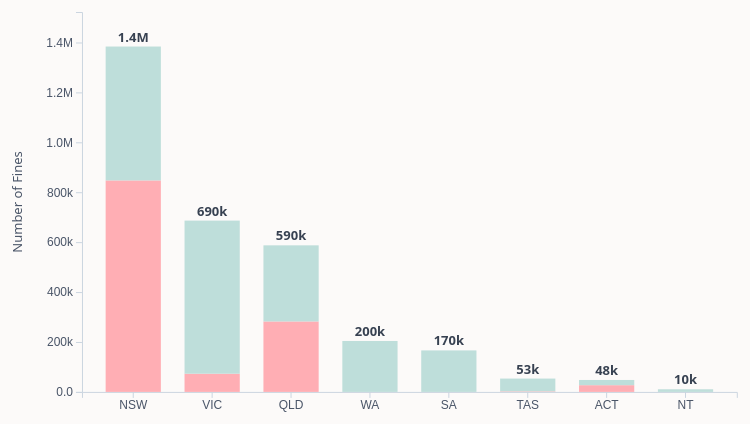
D3 v7 page, settled after 480 driven frames (8 s of simulated time); the page loaded 1 data file(s).


        // Add loading state to navigation buttons
        document.querySelector('.back-btn').addEventListener('click', function(e) {
            this.classList.add('loading');
        });
        document.querySelector('.next-btn').addEventListener('click', function(e) {
            this.classList.add('loading');
        });
    
// ── js/q4.js
/**
 * Q4: Stacked Bar Chart - Fine Detection Methods by Jurisdiction
 * 
 * DATA GOVERNANCE:
 * - Source: Q4_Camera_vs_police_fines_by_jurisdiction.csv
 * - Data represents aggregated, anonymized traffic enforcement statistics
 * - No personal identifiable information (PII) included
 * - Data used with proper consent for academic research purposes
 * - Storage: Local CSV file, version controlled in Git
 * - Lineage: Sourced from government open data portals (2024)
 * - Security: Public data, no encryption required
 * - Compliance: Follows Australian Privacy Principles (APP)
 * 
 * METADATA:
 * - JURISDICTION: Australian state/territory code (categorical)
 * - Camera issued fines: Count of camera-detected violations (numeric, ≥0)
 * - Police issued fines: Count of police-issued violations (numeric, ≥0)
 * - Total: Sum of camera + police fines (derived field)
 * 
 * BIG IDEA:
 * "Camera-based enforcement dominates in high-population states,
 *  revealing Australia's shift toward automated traffic monitoring."
 */

let allData = [];
let filteredData = [];
let svg, chartGroup, xScale, yScale, colorScale;
let tooltip;
let initialized = false;
let stackMode = 'absolute'; // 'absolute' or 'proportional'
let animationComplete = false;

// Configuration
const config = {
    margin: { top: 40, right: 60, bottom: 80, left: 100 },
    height: 500
};

// Colors for detection methods (categorical color scheme)
const colors = {
    'camera': '#FFAEB4',  // Watermelon - Camera issued fines
    'police': '#BEDEDA'   // Mint - Police issued fines
};

// Stack keys in order (bottom to top)
const stackKeys = ['camera', 'police'];

// Load and process data
async function loadData() {
    try {
        const csvData = await d3.csv('data/Q4_Camera_vs_police_fines_by_jurisdiction.csv');
        
        // Transform data for d3.stack() - keys must match stackKeys array
        allData = csvData.map(d => ({
            jurisdiction: d.JURISDICTION,
            camera: +d['Camera issued fines'] || 0,  // Ensure numeric, default to 0
            police: +d['Police issued fines'] || 0,
            total: (+d['Camera issued fines'] || 0) + (+d['Police issued fines'] || 0)
        }));

        // Sort by total fines descending (storytelling: biggest impact first)
        allData.sort((a, b) => b.total - a.total);
        filteredData = [...allData];

        console.log('Q4 Data loaded:', allData);
        setupFilters();
        setupStackModeToggle();
        createChart();
    } catch (error) {
        console.error('Error loading data:', error);
    }
}

// Setup stack mode toggle (absolute vs proportional)
function setupStackModeToggle() {
    // Create toggle buttons in the controls
    const controlsHeader = document.querySelector('.controls-header');
    
    // Check if toggle already exists
    if (document.getElementById('stack-mode-toggle')) return;
    
    const toggleContainer = document.createElement('div');
    toggleContainer.id = 'stack-mode-toggle';
    toggleContainer.style.cssText = 'display: flex; gap: 8px; align-items: center; margin-left: auto;';
    
    toggleContainer.innerHTML = `
        <button class="stack-mode-btn active" data-mode="absolute">Absolute</button>
        <button class="stack-mode-btn" data-mode="proportional">Proportional</button>
    `;
    
    controlsHeader.appendChild(toggleContainer);
    
    // Add event listeners
    document.querySelectorAll('.stack-mode-btn').forEach(btn => {
        btn.addEventListener('click', function(e) {
            e.stopPropagation(); // Prevent triggering the filter toggle
            stackMode = this.dataset.mode;
            document.querySelectorAll('.stack-mode-btn').forEach(b => b.classList.remove('active'));
            this.classList.add('active');
            createChart();
        });
    });
}

// Setup filter controls
function setupFilters() {
    if (initialized) return;
    initialized = true;

    // Toggle filters
    const toggleArrow = document.getElementById('toggle-filters');
    const filtersContent = document.getElementById('filters-content');
    const controlsHeader = document.querySelector('.controls-header');
    
    controlsHeader.addEventListener('click', (e) => {
        e.preventDefault();
        e.stopPropagation();
        
        const isHidden = window.getComputedStyle(filtersContent).display === 'none';
        
        if (isHidden) {
            filtersContent.style.display = 'grid';
            toggleArrow.classList.add('open');
        } else {
            filtersContent.style.display = 'none';
            toggleArrow.classList.remove('open');
        }
    });

    // Jurisdiction checkboxes
    const checkboxes = document.querySelectorAll('.checkbox-label input[type="checkbox"]');
    checkboxes.forEach(checkbox => {
        checkbox.addEventListener('change', applyFilters);
    });

    // Select/Deselect all
    document.getElementById('select-all').addEventListener('click', (e) => {
        e.preventDefault();
        checkboxes.forEach(cb => cb.checked = true);
        applyFilters();
    });

    document.getElementById('deselect-all').addEventListener('click', (e) => {
        e.preventDefault();
        checkboxes.forEach(cb => cb.checked = false);
        applyFilters();
    });
}

function applyFilters() {
    // Get selected jurisdictions
    const selectedJurisdictions = Array.from(
        document.querySelectorAll('.checkbox-label input[type="checkbox"]:checked')
    ).map(cb => cb.value);

    // Filter data
    if (selectedJurisdictions.length === 0) {
        filteredData = [];
    } else {
        filteredData = allData.filter(d => selectedJurisdictions.includes(d.jurisdiction));
    }

    // Recreate chart with filtered data
    createChart();
    // Remove: renderInsightTiles(filteredData);
}

// Create the stacked bar chart
function createChart() {
    // Clear any existing chart
    d3.select('#chart').selectAll('*').remove();

    if (filteredData.length === 0) {
        d3.select('#chart')
            .append('div')
            .style('text-align', 'center')
            .style('padding', '40px')
            .style('color', '#6b7280')
            .text('No jurisdictions selected. Please select at least one jurisdiction from the filters.');
        // Move renderInsightTiles here, after legend (which is empty in this case)
        renderInsightTiles(filteredData);
        return;
    }

    // Get container width
    const container = document.getElementById('chart');
    
    // Ensure container is properly sized
    if (!container.clientWidth || container.clientWidth < 100) {
        // If container not ready, wait a bit and retry
        console.log('Container not ready, retrying...');
        setTimeout(createChart, 50);
        return;
    }
    
    const containerWidth = container.clientWidth;
    const width = containerWidth - config.margin.left - config.margin.right;
    const height = config.height - config.margin.top - config.margin.bottom;

    // Create SVG with proper viewBox
    const svgWidth = containerWidth;
    const svgHeight = config.height;
    
    svg = d3.select('#chart')
        .append('svg')
        .attr('width', '100%')
        .attr('height', '100%')
        .attr('viewBox', `0 0 ${svgWidth} ${svgHeight}`)
        .attr('preserveAspectRatio', 'xMidYMid meet');

    chartGroup = svg.append('g')
        .attr('transform', `translate(${config.margin.left}, ${config.margin.top})`);

    // Create scales
    xScale = d3.scaleBand()
        .domain(filteredData.map(d => d.jurisdiction))
        .range([0, width])
        .padding(0.3);

    // Y-scale depends on stack mode
    let maxTotal;
    if (stackMode === 'proportional') {
        // Proportional: always 0-100%
        maxTotal = 100;
    } else {
        // Absolute: use actual max total
        maxTotal = d3.max(filteredData, d => d.total);
    }
    
    yScale = d3.scaleLinear()
        .domain([0, maxTotal * 1.1])  // 10% buffer for labels
        .range([height, 0]);

    // Add axes
    const xAxis = chartGroup.append('g')
        .attr('class', 'x-axis axis')
        .attr('transform', `translate(0, ${height})`)
        .call(d3.axisBottom(xScale));

    const yAxisFormat = stackMode === 'proportional' ? d => d + '%' : d => d3.format('.2s')(d);
    const yAxis = chartGroup.append('g')
        .attr('class', 'y-axis axis')
        .call(d3.axisLeft(yScale)
            .ticks(8)
            .tickFormat(yAxisFormat)
        );

    // Y-axis label
    const yAxisLabel = stackMode === 'proportional' 
        ? 'Percentage of Total Fines (%)' 
        : 'Number of Fines';
    
    chartGroup.append('text')
        .attr('class', 'axis-label')
        .attr('transform', 'rotate(-90)')
        .attr('x', -height / 2)
        .attr('y', -60)
        .attr('text-anchor', 'middle')
        .style('font-size', '13px')
        .style('fill', '#4a5568')
        .style('font-weight', '500')
        .text(yAxisLabel);

    // X-axis label
    chartGroup.append('text')
        .attr('class', 'axis-label')
        .attr('x', width / 2)
        .attr('y', height + 50)
        .attr('text-anchor', 'middle')
        .style('font-size', '13px')
        .style('fill', '#4a5568')
        .style('font-weight', '500')
        .text('Jurisdiction');

    // Create tooltip
    tooltip = d3.select('body').append('div')
        .attr('class', 'tooltip');

    // Draw stacked bars using d3.stack()
    drawStackedBars(width, height);

    // Create legend
    createLegend();

    // Now render insight tiles after legend is rendered and DOM is ready
    renderInsightTiles(filteredData);

    // Add click handler to SVG to reset selection when clicking empty space
    svg.on('click', function(event) {
        // Clicking empty space resets to show all data
        if (event.target.tagName === 'svg') {
            resetAllFilters();
        }
    });
}

function resetAllFilters() {
    // Reset jurisdiction checkboxes
    document.querySelectorAll('.checkbox-label input[type="checkbox"]').forEach(cb => {
        cb.checked = true;
    });
    applyFilters();
}

/**
 * drawStackedBars - Creates stacked bar chart using d3.stack()
 * Supports both absolute and proportional (100%) modes
 */
function drawStackedBars(width, height) {
    // Prepare data for proportional mode if needed
    let dataForStack = filteredData;
    
    if (stackMode === 'proportional') {
        // Convert to percentages
        dataForStack = filteredData.map(d => ({
            jurisdiction: d.jurisdiction,
            camera: d.total > 0 ? (d.camera / d.total) * 100 : 0,
            police: d.total > 0 ? (d.police / d.total) * 100 : 0,
            // Keep original values for tooltips and label calculations
            _cameraAbs: d.camera,
            _policeAbs: d.police,
            _total: d.total
        }));
    } else {
        // In absolute mode, also store metadata for label calculations
        dataForStack = filteredData.map(d => ({
            jurisdiction: d.jurisdiction,
            camera: d.camera,
            police: d.police,
            total: d.total,
            _cameraAbs: d.camera,
            _policeAbs: d.police,
            _total: d.total
        }));
    }
    
    // Create stack generator - THIS IS THE REQUIRED d3.stack() USAGE
    const stack = d3.stack()
        .keys(stackKeys)  // ['camera', 'police'] - bottom to top order
        .order(d3.stackOrderNone)  // Maintain order as specified in keys
        .offset(d3.stackOffsetNone);  // No offset, zero baseline

    // Generate stacked data
    const series = stack(dataForStack);
    
    console.log('Stacked series:', series);  // For debugging
    
    // Reset animation flag
    animationComplete = false;
    
    // Create bar groups for each detection method (camera, police)
    const groups = chartGroup.selectAll('.stack-layer')
        .data(series)
        .join('g')
        .attr('class', d => `stack-layer layer-${d.key}`)
        .attr('fill', d => colors[d.key]);
    
    // Create rectangles for each jurisdiction within each layer
    const rects = groups.selectAll('rect')
        .data(d => d, d => d.data.jurisdiction)
        .join('rect')
            .attr('class', 'bar-segment')
            .attr('x', d => xScale(d.data.jurisdiction))
            .attr('width', xScale.bandwidth())
            .style('cursor', 'pointer')
            // Start from bottom for animation
            .attr('y', height)
            .attr('height', 0)
            // Add interactivity
            .on('mouseover', function(event, d) {
                d3.select(this).style('filter', 'brightness(1.1)');
                const key = d3.select(this.parentNode).datum().key;
                showTooltip(event, d.data, key);
            })
            .on('mouseout', function() {
                d3.select(this).style('filter', 'none');
                hideTooltip();
            })
            .on('click', function(event) {
                event.stopPropagation();
                // Focus on this detection method
                const key = d3.select(this.parentNode).datum().key;
                filterByDetectionMethod(key);
            });
    
    // Animate bars growing from bottom to their positions
    rects
        .transition()
        .duration(800)
        .delay((d, i) => i * 80)
        .ease(d3.easeCubicOut)
        .attr('y', d => yScale(d[1]))  // d[1] is the top of the stack segment
        .attr('height', d => yScale(d[0]) - yScale(d[1]))  // d[0] is the bottom
        .on('end', function(d, i) {
            // Set flag when last bar finishes
            if (i === dataForStack.length - 1) {
                animationComplete = true;
            }
        });
    
    // Add value labels on top of each stack
    chartGroup.selectAll('.total-label').remove();  // Clear old labels
    
    chartGroup.selectAll('.total-label')
        .data(dataForStack)
        .join('text')
            .attr('class', 'total-label')
            .attr('x', d => xScale(d.jurisdiction) + xScale.bandwidth() / 2)
            .attr('y', d => {
                if (stackMode === 'proportional') {
                    return yScale(100) - 5;
                } else {
                    const total = d.total || (d.camera + d.police);
                    return yScale(total) - 5;
                }
            })
            .attr('text-anchor', 'middle')
            .style('font-size', '13px')
            .style('font-weight', '600')
            .style('fill', '#374151')
            .style('opacity', 0)
            .text(d => {
                if (stackMode === 'proportional') {
                    return '100%';
                } else {
                    const total = d.total || (d.camera + d.police);
                    return d3.format('.2s')(total);
                }
            })
            .transition()
            .duration(600)
            .delay((d, i) => i * 80 + 800)
            .style('opacity', 1)
            .on('end', function(d, i) {
                // After animation completes, update labels to show correct formatting
                if (i === dataForStack.length - 1) {
                    setTimeout(() => updateTotalLabels(), 100);
                }
            });
    
    // Add hover effects to bar groups
    const barGroups = chartGroup.selectAll('.bar-group-hover')
        .data(dataForStack)
        .join('g')
            .attr('class', 'bar-group-hover')
            .attr('transform', d => `translate(${xScale(d.jurisdiction)}, 0)`)
            .style('pointer-events', 'none')
            .on('mouseenter', function(event, d) {
                // Highlight this jurisdiction's bars
                d3.selectAll(`.bar-segment`)
                    .filter(barD => barD.data.jurisdiction !== d.jurisdiction)
                    .transition()
                    .duration(200)
                    .style('opacity', 0.4);
            })
            .on('mouseleave', function() {
                // Reset all bars
                d3.selectAll(`.bar-segment`)
                    .transition()
                    .duration(200)
                    .style('opacity', 1);
            });
}

function showTooltip(event, data, key) {
    // Extract values - handle both absolute and proportional modes
    const isProportional = stackMode === 'proportional';
    const cameraValue = isProportional ? data._cameraAbs : data.camera;
    const policeValue = isProportional ? data._policeAbs : data.police;
    const totalValue = isProportional ? data._total : data.total || (data.camera + data.police);
    
    const value = key === 'camera' ? cameraValue : policeValue;
    const percentage = totalValue > 0 ? ((value / totalValue) * 100).toFixed(1) : 0;
    
    const methodLabel = key === 'camera' ? 'Camera issued fines' : 'Police issued fines';
    const color = colors[key];
    
    tooltip.html(`
        <div class="tooltip-title">${data.jurisdiction}</div>
        <div class="tooltip-item">
            <div class="tooltip-color" style="background: ${color}"></div>
            <span>${methodLabel}: <span class="tooltip-value">${d3.format(',')(value)}</span> (${percentage}%)</span>
        </div>
        <div style="margin-top: 6px; padding-top: 6px; border-top: 1px solid rgba(255,255,255,0.2);">
            <strong>Total: ${d3.format(',')(totalValue)}</strong>
        </div>
    `)
    .style('left', (event.pageX + 15) + 'px')
    .style('top', (event.pageY - 10) + 'px')
    .classed('visible', true);
}

function hideTooltip() {
    tooltip.classed('visible', false);
}

function filterByDetectionMethod(key) {
    if (!animationComplete) return;  // Prevent clicks during animation
    
    // This could filter data or highlight - for now, just show in console
    console.log(`Filtering by detection method: ${key}`);
    
    // You could implement actual filtering here if needed
    // For now, we'll just provide visual feedback via the tooltip
}

function createLegend() {
    const legend = d3.select('#legend');
    legend.selectAll('*').remove();

    const methods = [
        { key: 'camera', label: 'Camera issued fines' },
        { key: 'police', label: 'Police issued fines' }
    ];

    methods.forEach(method => {
        const item = legend.append('div')
            .attr('class', 'legend-item')
            .style('cursor', 'pointer')
            .on('click', function() {
                if (!animationComplete) return; // Prevent clicks during animation
                
                // Toggle visibility of this detection method
                const layers = chartGroup.selectAll(`.layer-${method.key}`);
                const isCurrentlyVisible = layers.style('opacity') !== '0';
                
                if (isCurrentlyVisible) {
                    // Hide this layer
                    layers.transition().duration(300).style('opacity', 0);
                    d3.select(this).classed('inactive', true);
                } else {
                    // Show this layer
                    layers.transition().duration(300).style('opacity', 1);
                    d3.select(this).classed('inactive', false);
                }
                
                // Update total labels based on what's visible
                setTimeout(() => updateTotalLabels(), 350);
            });

        item.append('div')
            .attr('class', 'legend-color')
            .style('background-color', colors[method.key]);

        item.append('span')
            .attr('class', 'legend-text')
            .text(method.label);
    });
}

// Update total labels based on visible layers
function updateTotalLabels() {
    const cameraVisible = chartGroup.selectAll('.layer-camera').style('opacity') !== '0';
    const policeVisible = chartGroup.selectAll('.layer-police').style('opacity') !== '0';
    
    chartGroup.selectAll('.total-label')
        .transition()
        .duration(300)
        .text(function() {
            const d = d3.select(this).datum();
            
            if (stackMode === 'proportional') {
                // In proportional mode, show percentage of visible components
                if (cameraVisible && policeVisible) {
                    return '100%';
                } else if (cameraVisible) {
                    const cameraPct = d._total > 0 ? (d._cameraAbs / d._total * 100) : 0;
                    // Hide .0 decimals
                    return (cameraPct % 1 === 0 ? cameraPct.toFixed(0) : cameraPct.toFixed(1)) + '%';
                } else if (policeVisible) {
                    const policePct = d._total > 0 ? (d._policeAbs / d._total * 100) : 0;
                    // Hide .0 decimals
                    return (policePct % 1 === 0 ? policePct.toFixed(0) : policePct.toFixed(1)) + '%';
                } else {
                    return '';
                }
            } else {
                // In absolute mode, show sum of visible components
                let total = 0;
                if (cameraVisible) total += d.camera;
                if (policeVisible) total += d.police;
                return total > 0 ? d3.format('.2s')(total) : '';
            }
        })
        .attr('y', function() {
            const d = d3.select(this).datum();
            
            // Calculate the top position based on visible layers
            if (stackMode === 'proportional') {
                // In proportional mode, find the highest visible segment top
                let maxY = 0;
                
                if (cameraVisible && policeVisible) {
                    // Both visible - top is always 100%
                    maxY = 100;
                } else if (cameraVisible && !policeVisible) {
                    // Only camera visible - find camera segment top
                    const cameraPct = d._total > 0 ? (d._cameraAbs / d._total * 100) : 0;
                    maxY = cameraPct;
                } else if (policeVisible && !cameraVisible) {
                    // Only police visible - police segment top is always 100%
                    maxY = 100;
                } else {
                    maxY = 0;
                }
                
                return yScale(maxY) - 5;
            } else {
                // In absolute mode, find the highest visible segment top
                let maxY = 0;
                
                if (cameraVisible && policeVisible) {
                    // Both visible - top is total of both
                    maxY = d.camera + d.police;
                } else if (cameraVisible && !policeVisible) {
                    // Only camera visible - top is camera value
                    maxY = d.camera;
                } else if (policeVisible && !cameraVisible) {
                    // Only police visible - top is total (police segment goes to full height)
                    maxY = d.camera + d.police;
                } else {
                    maxY = 0;
                }
                
                return yScale(maxY) - 5;
            }
        });
}

// Handle window resize
let resizeTimer;
window.addEventListener('resize', () => {
    clearTimeout(resizeTimer);
    resizeTimer = setTimeout(() => {
        if (filteredData.length > 0) {
            createChart();
        }
    }, 250);
});

// Add click handler to document to reset selection when clicking outside
document.addEventListener('click', (event) => {
    // Check if click is on a bar or legend
    const isBar = event.target.classList.contains('bar-segment');
    const isLegend = event.target.closest('#legend');
    
    if (!isBar && !isLegend) {
        resetSelection();
    }
});

// Add ESC key handler to reset selection
document.addEventListener('keydown', (event) => {
    if (event.key === 'Escape') {
        resetSelection();
    }
});

// Initialize
document.addEventListener('DOMContentLoaded', () => {
    // Use requestAnimationFrame to ensure layout is complete
    requestAnimationFrame(() => {
        setTimeout(loadData, 100);
    });
});

// Backup initialization on full load
window.addEventListener('load', () => {
    if (!allData || allData.length === 0) {
        requestAnimationFrame(() => {
            setTimeout(loadData, 50);
        });
    }
});

// --- INSIGHT TILES COMPONENT ---
let insightTilesFadeTimeout = null;
function renderInsightTiles(data) {
    let container = document.getElementById('insight-tiles');
    if (!container) {
        setTimeout(() => renderInsightTiles(data), 100);
        return;
    }

    // Fade out old tiles
    if (insightTilesFadeTimeout) clearTimeout(insightTilesFadeTimeout);
    container.classList.remove('insight-fade-in');
    container.classList.add('insight-fade-out');

    insightTilesFadeTimeout = setTimeout(() => {
        // --- DATA LOGIC ---
        // 1. Top Jurisdiction
        let topJur = null;
        let topJurTotal = 0;
        if (data.length > 0) {
            topJur = data.reduce((a, b) => (a.total > b.total ? a : b));
            topJurTotal = topJur.total;
        }

        // 2. Camera vs Police Balance (percentages, all selected)
        let totalCamera = 0, totalPolice = 0, totalAll = 0;
        data.forEach(d => {
            totalCamera += d.camera;
            totalPolice += d.police;
            totalAll += d.total;
        });
        let pctCamera = totalAll > 0 ? (totalCamera / totalAll * 100) : 0;
        let pctPolice = totalAll > 0 ? (totalPolice / totalAll * 100) : 0;

        // 3. Distribution Pattern: count states with >25% police fines
        const policeHeavyStates = data.filter(d => d.total > 0 && (d.police / d.total) > 0.25);
        const policeHeavyCount = policeHeavyStates.length;

        // 4. High-Level Trend Summary (narrative, not numbers)
        let trendSummary = '';
        if (data.length === 0) {
            trendSummary = 'No data selected.';
        } else if (pctPolice > 70 && policeHeavyCount === data.length) {
            trendSummary = 'Enforcement is broadly uniform across Australia, but dominated by police rather than automated cameras in the current selection.';
        } else if (pctCamera > 70) {
            trendSummary = 'Automated camera enforcement dominates in the current selection.';
        } else if (policeHeavyCount > 1 && pctPolice > 60) {
            trendSummary = 'Most jurisdictions rely on police for enforcement, with little camera presence.';
        } else if (pctCamera > 40 && pctCamera < 60) {
            trendSummary = 'Enforcement is balanced between cameras and police.';
        } else {
            trendSummary = 'Enforcement patterns are mixed across selected jurisdictions.';
        }

        // --- ICONS (SVG, monochrome/pastel, minimal) ---
        const icons = {
            trophy: `<svg width="32" height="32" fill="none" viewBox="0 0 32 32"><rect width="32" height="32" rx="16" fill="#f7b731" fill-opacity="0.12"/><path d="M16 21c3.314 0 6-2.686 6-6V8H10v7c0 3.314 2.686 6 6 6Zm0 0v3m-4 0h8" stroke="#f7b731" stroke-width="1.6" stroke-linecap="round" stroke-linejoin="round"/></svg>`,
            camera: `<svg width="32" height="32" fill="none" viewBox="0 0 32 32"><rect width="32" height="32" rx="16" fill="#FFAEB4" fill-opacity="0.13"/><rect x="8" y="12" width="16" height="10" rx="3" stroke="#FFAEB4" stroke-width="1.6"/><circle cx="16" cy="17" r="3" stroke="#FFAEB4" stroke-width="1.6"/><rect x="13" y="9" width="6" height="3" rx="1.5" stroke="#FFAEB4" stroke-width="1.6"/></svg>`,
            police: `<svg width="32" height="32" fill="none" viewBox="0 0 32 32"><rect width="32" height="32" rx="16" fill="#BEDEDA" fill-opacity="0.13"/><path d="M16 8l7 4v3c0 5.523-3.134 10-7 10s-7-4.477-7-10v-3l7-4Z" stroke="#BEDEDA" stroke-width="1.6"/><circle cx="16" cy="17" r="2" stroke="#BEDEDA" stroke-width="1.6"/></svg>`,
            trend: `<svg width="32" height="32" fill="none" viewBox="0 0 32 32"><rect width="32" height="32" rx="16" fill="#4a5f7f" fill-opacity="0.10"/><path d="M8 20l5-5 4 4 7-7" stroke="#4a5f7f" stroke-width="1.6" stroke-linecap="round" stroke-linejoin="round"/><circle cx="8" cy="20" r="1.5" fill="#4a5f7f"/><circle cx="13" cy="15" r="1.5" fill="#4a5f7f"/><circle cx="17" cy="19" r="1.5" fill="#4a5f7f"/><circle cx="24" cy="12" r="1.5" fill="#4a5f7f"/></svg>`
        };

        // --- HTML ---
        container.innerHTML = `
            <div class="insight-tile">
                <div class="insight-icon trophy">${icons.trophy}</div>
                <div class="insight-title-row">
                    <span class="insight-title">Top Jurisdiction</span>
                </div>
                <div class="insight-value">${topJur ? topJur.jurisdiction : '—'}</div>
                <div class="insight-desc">${topJur ? d3.format('.2s')(topJurTotal) + ' total fines' : ''}</div>
                <div class="insight-desc" style="font-size:0.97rem;color:#6B7280;margin-top:4px;">Highest enforcement volume</div>
            </div>
            <div class="insight-tile">
                <div class="insight-icon camera">${icons.camera}</div>
                <div class="insight-title-row">
                    <span class="insight-dot camera"></span>
                    <span class="insight-dot police"></span>
                    <span class="insight-title">Camera vs Police Balance</span>
                </div>
                <div class="insight-value camera" style="font-size:1.1rem;">
                    Camera: ${isNaN(pctCamera) ? '—' : pctCamera.toFixed(1) + '%'}<br>
                    Police: ${isNaN(pctPolice) ? '—' : pctPolice.toFixed(1) + '%'
                }</div>
                <div class="insight-desc" style="font-size:0.97rem;color:#6B7280;margin-top:4px;">
                    Enforcement is police-heavy among selected data
                </div>
            </div>
            <div class="insight-tile">
                <div class="insight-icon police">${icons.police}</div>
                <div class="insight-title-row">
                    <span class="insight-dot police"></span>
                    <span class="insight-title">Distribution Pattern</span>
                </div>
                <div class="insight-value police">${policeHeavyCount} state${policeHeavyCount === 1 ? '' : 's'}</div>
                <div class="insight-desc">${policeHeavyCount === 1
                    ? 'with >25% police fines'
                    : 'with >25% police fines'
                }</div>
                <div class="insight-desc" style="font-size:0.97rem;color:#6B7280;margin-top:4px;">
                    Police enforcement is high across nearly all jurisdictions
                </div>
            </div>
            <div class="insight-tile">
                <div class="insight-icon trend">${icons.trend}</div>
                <div class="insight-title-row">
                    <span class="insight-title">High-Level Trend Summary</span>
                </div>
                <div class="insight-desc" style="font-size:1.05rem;font-weight:500;">
                    ${trendSummary}
                </div>
            </div>
        `;

        // Fade in new tiles
        container.classList.remove('insight-fade-out');
        // Force reflow for transition
        void container.offsetWidth;
        container.classList.add('insight-fade-in');
    }, 150);
}

// ======================================================
// NAVIGATION AUTO-DETECTION
// ======================================================
document.addEventListener('DOMContentLoaded', function() {
    // Get current page filename
    const currentPage = window.location.pathname.split('/').pop().replace('.html', '') || 'index';
    
    // Remove all active classes
    document.querySelectorAll('.nav-item').forEach(item => {
        item.classList.remove('active');
    });
    
    // Add active class to current page
    const activeItem = document.querySelector(`[data-page="${currentPage}"]`);
    if (activeItem) {
        activeItem.classList.add('active');
    }
});


### data: data/Q4_Camera_vs_police_fines_by_jurisdiction.csv
JURISDICTION, Camera issued fines, Police issued fines, Other/Unknown+First*(FINES)
ACT, 26936, 20830, 0
NSW, 847391, 536428, 0
NT, 0, 10435, 0
QLD, 282253, 304961, 0
SA, 0, 166158, 0
TAS, 2154, 51259, 0
VIC, 72912, 613493, 0
WA, 0, 204037, 0